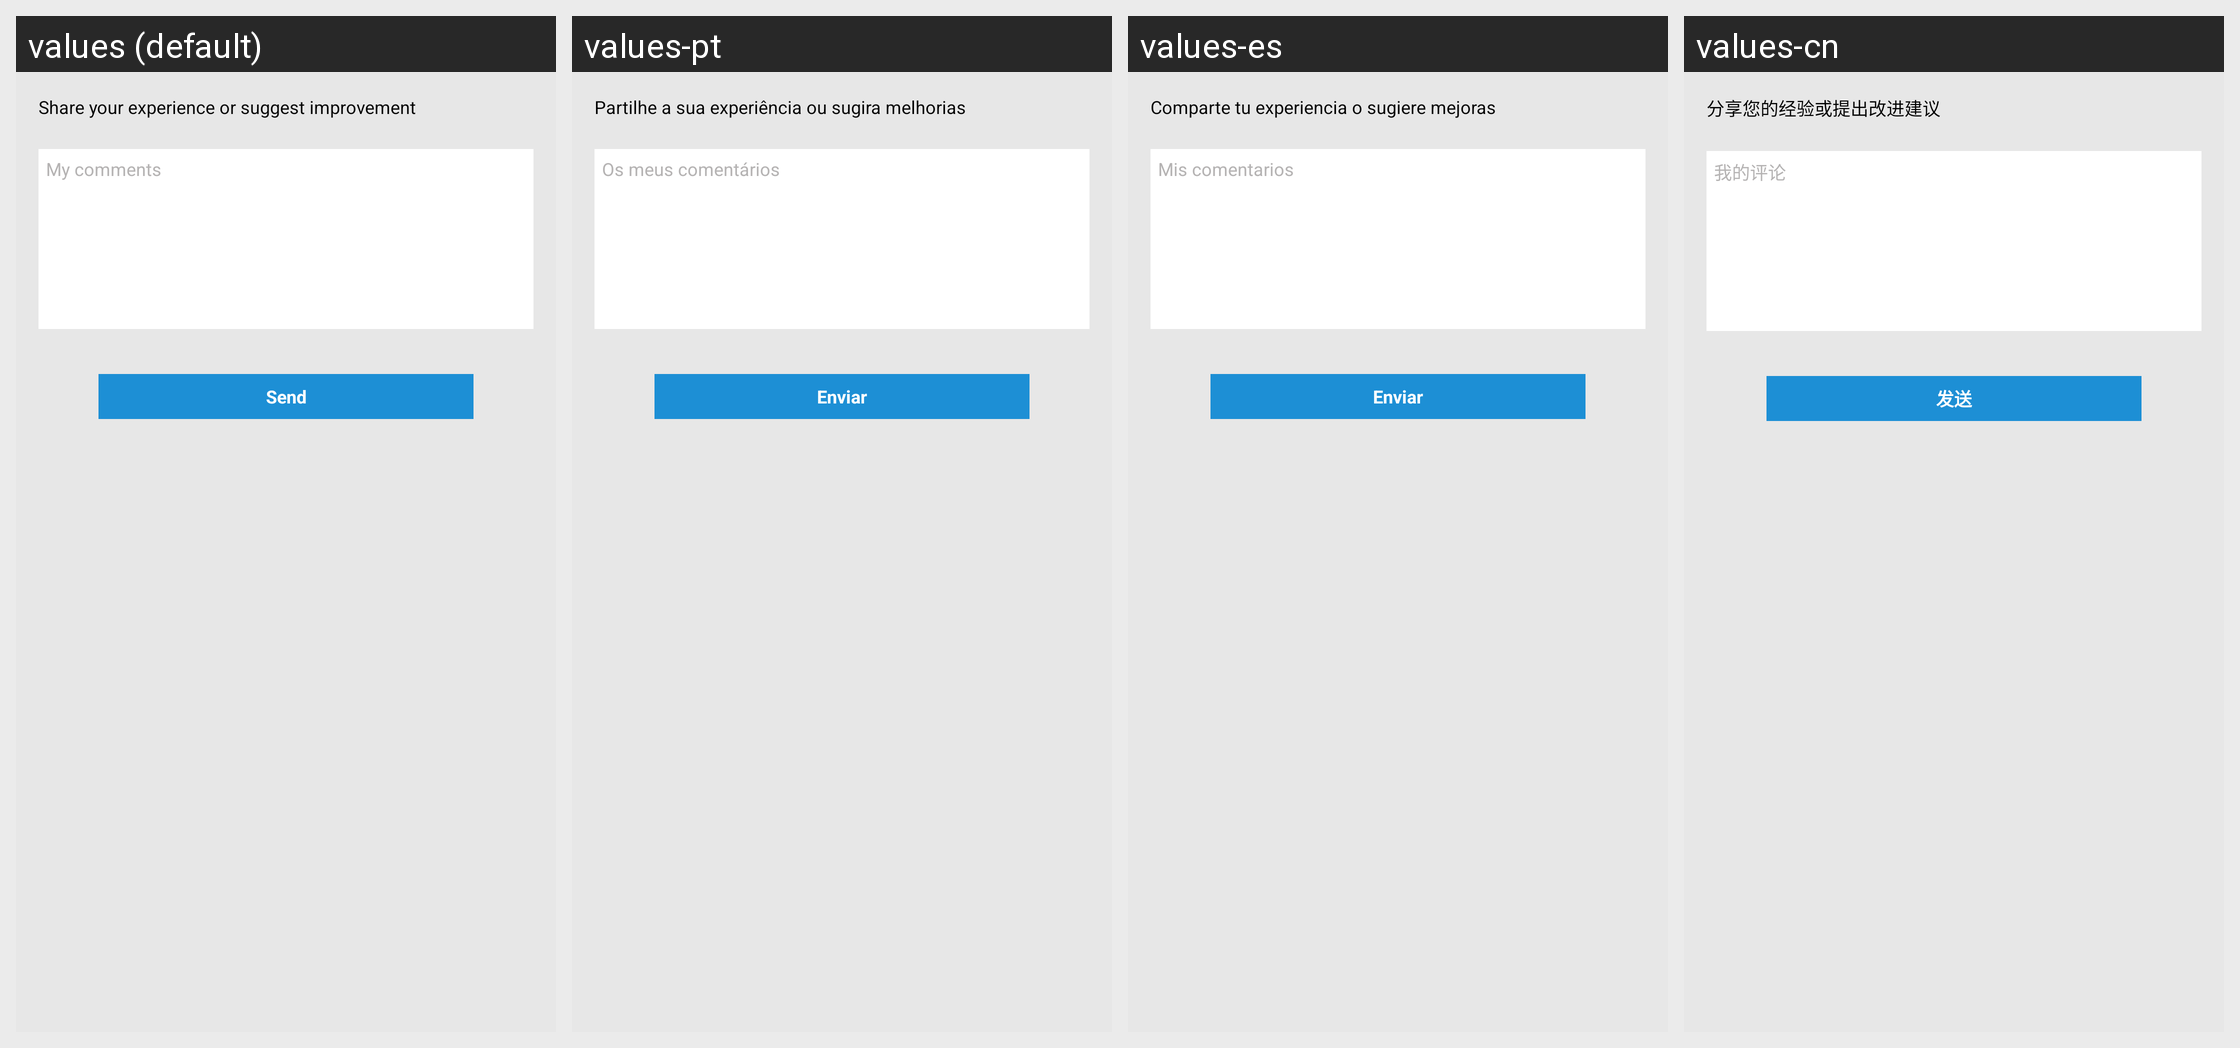

Translations of the strings shown on this Android screen, per locale in the grid:
Android screen res/layout/fragment_feedback.xml rendered under 4 locales, left to right: values (default), values-pt, values-es, values-cn. Device: Nexus 5 (rendered at 1080×1920; each locale shown at half size, 540×960, under a caption strip naming it); theme AppTheme.
Other locales in the repository, not shown: values-de, values-fr, values-ru.
Strings drawn on this screen, with the default value and each locale's value (text and hints the layout hard-codes, and strings that could not be matched under every locale, appear in the picture but are not listed):

feedback_txt
  values: Share your experience or suggest improvement
  values-pt: Partilhe a sua experiência ou sugira melhorias
  values-es: Comparte tu experiencia o sugiere mejoras
  values-cn: 分享您的经验或提出改进建议

my_comments
  values: My comments
  values-pt: Os meus comentários
  values-es: Mis comentarios
  values-cn: 我的评论

send
  values: Send
  values-pt: Enviar
  values-es: Enviar
  values-cn: 发送
